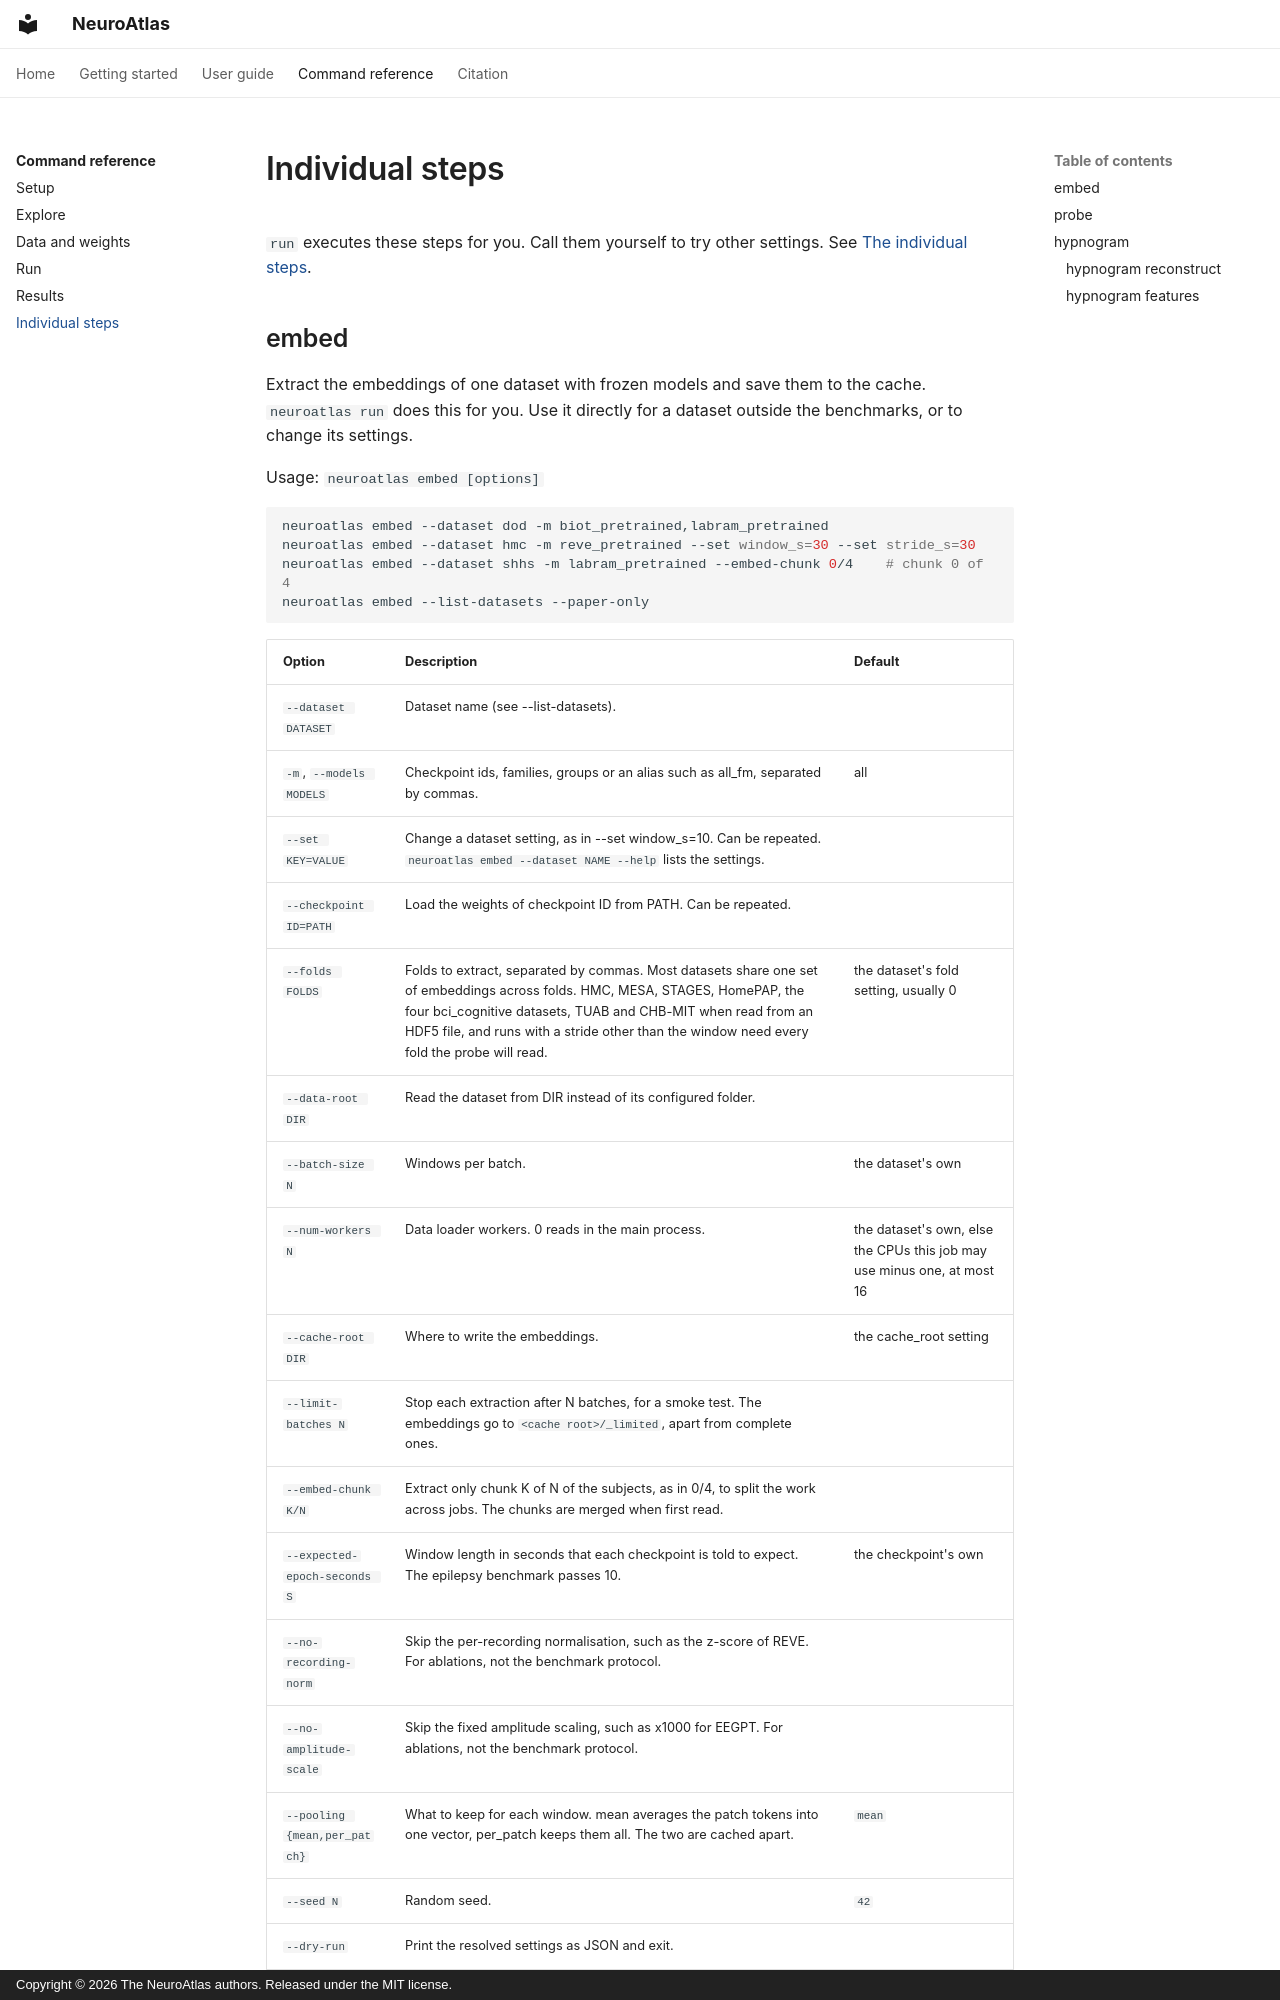

repository: kkontras/NeuroAtlas · page: reference/individual-steps/index.html · generator: mkdocs · copyright: Copyright © 2026 The NeuroAtlas authors. Released under the MIT license.

<!-- Generated from the command-line parsers by `python -m neuroatlas.cli._gendocs`. Do not edit by hand. -->
# Individual steps

`run` executes these steps for you. Call them yourself to try other settings. See [The individual steps](../guide/advanced.md#71-the-individual-steps).
